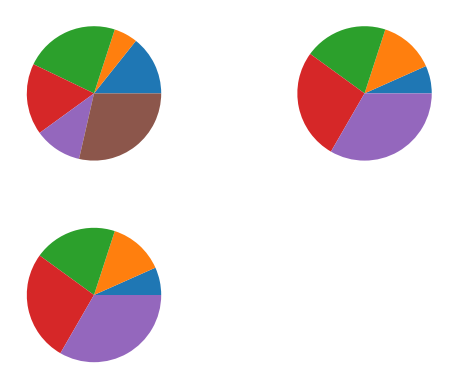

This chart was generated by the following Python code:
import matplotlib.pyplot as plt

plt.subplot(2,2,1)
v1 = [5,2,8,6,4,10]
plt.pie(v1)

plt.subplot(2,2,2)
v2 = [10,20,30,40,50]
plt.pie(v2)

plt.subplot(2,2,3)
plt.pie(v2)
#plt.axis('equal')
plt.show()
